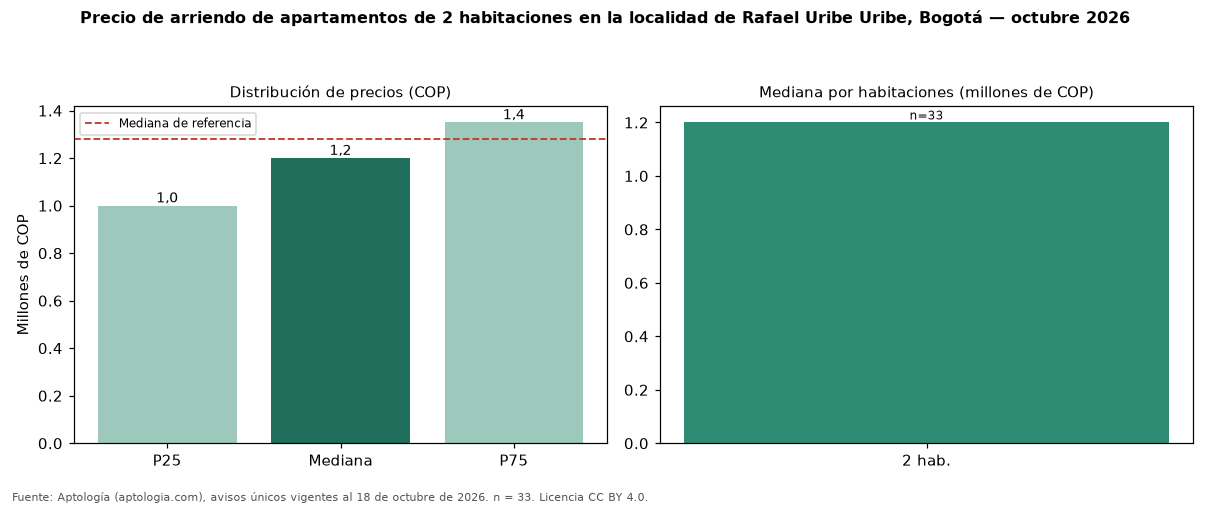

The data file committed next to this chart (first rows):
seccion, metrica, valor_cop, n
precio, p25, 1000000, 33
precio, mediana, 1200000, 33
precio, p75, 1350000, 33
cop_por_m2, p25, 19920, 33
cop_por_m2, mediana, 21538, 33
cop_por_m2, p75, 27500, 33
area, area_mediana_m2, 50.0, 33
habitaciones, 2, 1200000, 33
administracion, mediana, 180000, 7
estrato, moda, 3, 
parqueadero, porcentaje_con_parqueadero, 30.3, 33
referencia, mediana_referencia, 1280500, 66
referencia, mediana_cop_por_m2_referencia, 24184, 66
